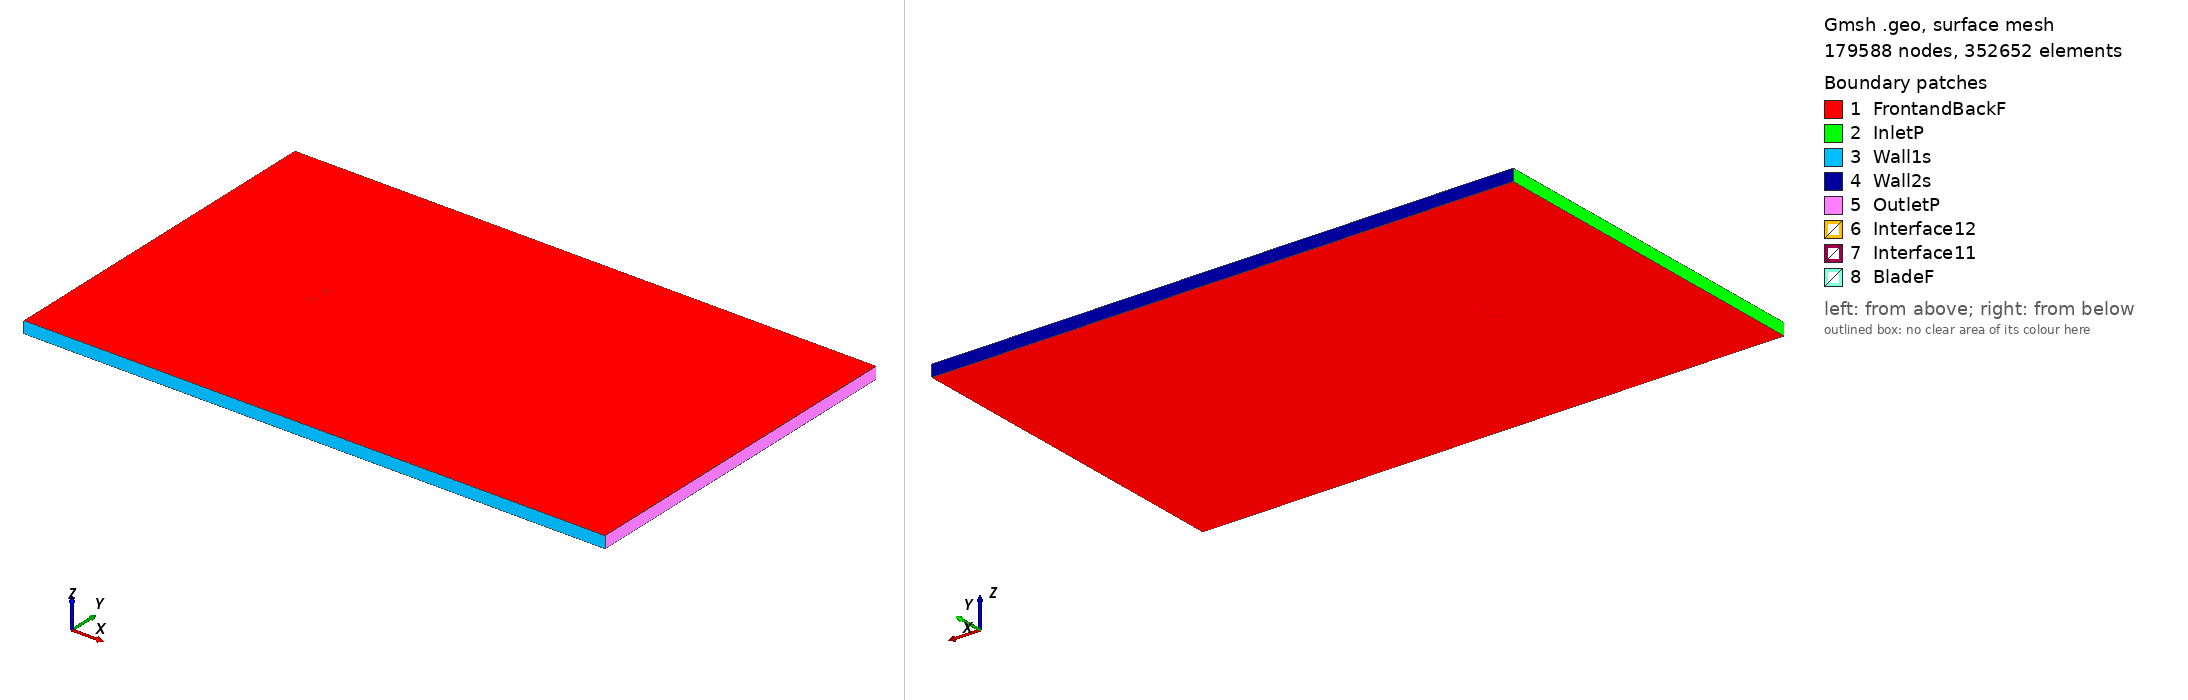

Gmsh geometry script, surface-meshed: 179588 nodes, 352652 surface elements. Boundary patches (legend numbers): 1 FrontandBackF, 2 InletP, 3 Wall1s, 4 Wall2s, 5 OutletP, 6 Interface12, 7 Interface11, 8 BladeF. Left view from above one corner, right view from below the opposite corner. Legend entries are the model's physical surfaces. The drawing asked Gmsh for element sizes between 1% and 20% of the model's largest extent; the script's own settings can give other sizes.

=== goe574_tsr_3.9939_aoa_4.6566.geo (drawn) ===
SetFactory("OpenCASCADE");

Point(1) = {0.074861, 0.727560, 0, 1.0};
Point(2) = {0.070153, 0.729635, 0, 1.0};
Point(3) = {0.062675, 0.732045, 0, 1.0};
Point(4) = {0.047651, 0.735952, 0, 1.0};
Point(5) = {0.032613, 0.739706, 0, 1.0};
Point(6) = {0.017553, 0.743155, 0, 1.0};
Point(7) = {0.002458, 0.746148, 0, 1.0};
Point(8) = {-0.012683, 0.748531, 0, 1.0};
Point(9) = {-0.027895, 0.750000, 0, 1.0};
Point(10) = {-0.043264, 0.749412, 0, 1.0};
Point(11) = {-0.051004, 0.748395, 0, 1.0};
Point(12) = {-0.058802, 0.746615, 0, 1.0};
Point(13) = {-0.062738, 0.745230, 0, 1.0};
Point(14) = {-0.066686, 0.743693, 0, 1.0};
Point(15) = {-0.070664, 0.741775, 0, 1.0};
Point(16) = {-0.072674, 0.740549, 0, 1.0};
Point(17) = {-0.074752, 0.738410, 0, 1.0};
Point(18) = {-0.072941, 0.737045, 0, 1.0};
Point(19) = {-0.071049, 0.736749, 0, 1.0};
Point(20) = {-0.067251, 0.736304, 0, 1.0};
Point(21) = {-0.063442, 0.736014, 0, 1.0};
Point(22) = {-0.059627, 0.735798, 0, 1.0};
Point(23) = {-0.051988, 0.735521, 0, 1.0};
Point(24) = {-0.044352, 0.735167, 0, 1.0};
Point(25) = {-0.029089, 0.734384, 0, 1.0};
Point(26) = {-0.013843, 0.733372, 0, 1.0};
Point(27) = {0.001393, 0.732208, 0, 1.0};
Point(28) = {0.016611, 0.730815, 0, 1.0};
Point(29) = {0.031827, 0.729422, 0, 1.0};
Point(30) = {0.047039, 0.727953, 0, 1.0};
Point(31) = {0.062256, 0.726560, 0, 1.0};
Point(32) = {0.069893, 0.726202, 0, 1.0};
Point(33) = {0.074739, 0.726069, 0, 1.0};
Point(34) = {-0.074861, -0.727560, 0, 1.0};
Point(35) = {-0.070153, -0.729635, 0, 1.0};
Point(36) = {-0.062675, -0.732045, 0, 1.0};
Point(37) = {-0.047651, -0.735952, 0, 1.0};
Point(38) = {-0.032613, -0.739706, 0, 1.0};
Point(39) = {-0.017553, -0.743155, 0, 1.0};
Point(40) = {-0.002458, -0.746148, 0, 1.0};
Point(41) = {0.012683, -0.748531, 0, 1.0};
Point(42) = {0.027895, -0.750000, 0, 1.0};
Point(43) = {0.043264, -0.749412, 0, 1.0};
Point(44) = {0.051004, -0.748395, 0, 1.0};
Point(45) = {0.058802, -0.746615, 0, 1.0};
Point(46) = {0.062738, -0.745230, 0, 1.0};
Point(47) = {0.066686, -0.743693, 0, 1.0};
Point(48) = {0.070664, -0.741775, 0, 1.0};
Point(49) = {0.072674, -0.740549, 0, 1.0};
Point(50) = {0.074752, -0.738410, 0, 1.0};
Point(51) = {0.072941, -0.737045, 0, 1.0};
Point(52) = {0.071049, -0.736749, 0, 1.0};
Point(53) = {0.067251, -0.736304, 0, 1.0};
Point(54) = {0.063442, -0.736014, 0, 1.0};
Point(55) = {0.059627, -0.735798, 0, 1.0};
Point(56) = {0.051988, -0.735521, 0, 1.0};
Point(57) = {0.044352, -0.735167, 0, 1.0};
Point(58) = {0.029089, -0.734384, 0, 1.0};
Point(59) = {0.013843, -0.733372, 0, 1.0};
Point(60) = {-0.001393, -0.732208, 0, 1.0};
Point(61) = {-0.016611, -0.730815, 0, 1.0};
Point(62) = {-0.031827, -0.729422, 0, 1.0};
Point(63) = {-0.047039, -0.727953, 0, 1.0};
Point(64) = {-0.062256, -0.726560, 0, 1.0};
Point(65) = {-0.069893, -0.726202, 0, 1.0};
Point(66) = {-0.074739, -0.726069, 0, 1.0};

// Lines: first blade (splines 1-4)
Spline(1) = {1:33};
Spline(2) = {33,1};

// Lines: second blade (splines 5-8)
Spline(3) = {34:66};
Spline(4) = {66,34};

// Outer domain (points 20001-4 and lines)
Point(67) = {-13.50000000, -15.00000000, 0, 1.0};
Point(68) = {-13.50000000, 15.00000000, 0, 1.0};
Point(69) = {36.00000000, 15.00000000, 0, 1.0};
Point(70) = {36.00000000, -15.00000000, 0, 1.0};
Line(11) = {67, 68};
Line(12) = {68, 69};
Line(13) = {69, 70};
Line(14) = {67, 70};

// Interface (between moving and stationary domain) (circles)
Circle(9) = {0, 0, 0, 0.80000000, 0, 2*Pi};
Circle(10) = {0, 0, 0, 0.80000000, 0, 2*Pi};

// Loops collect Lines/Splines/etc (blade1, blade2, domain, first circle)
Line Loop(1) = {1:2};
Line Loop(2) = {3:4};
Line Loop(3) = {11,12,13,-14};
Line Loop(4) = {9};

// BooleanDifference cuts out the circle/interface from the domain
Plane Surface(1) = {3};
Plane Surface(2) = {4};
BooleanDifference{ Surface{1}; Delete;}{ Surface{2}; Delete;}

// This one cuts out the blades from the inner circle/interface
Line Loop(6) = {10};
Plane Surface(5) = {6};
Plane Surface(6) = {1};
Plane Surface(7) = {2};
BooleanDifference{ Surface{5}; Delete;}{ Surface{6,7}; Delete;}

// extrude to 3rd dimension
Extrude {0, 0, 1} {Surface{1}; Surface{5}; Layers{1}; Recombine;}

// Physical Surfaces are the named boundaries (patches)
Physical Surface("Interface11") = {12};
Physical Surface("Interface12") = {10};

// sides of domain
Physical Surface("InletP") = {6};
Physical Surface("OutletP") = {9};

// top and bottom of domain
Physical Surface("Wall1s") = {7};
Physical Surface("Wall2s") = {8};

// Check FrontandBackF by ensuring there is nothing in the 3rd dimension
Physical Surface("FrontandBackF") = {1,11,5,17};
Physical Surface("BladeF") = {13:16};
Physical Volume("Turbine") = {2};
Physical Volume("Farfield") = {1};

// settings for airfoil boundary layer
Field[1] = BoundaryLayer;
Field[1].EdgesList = {1:4};
Field[1].hwall_n = 1e-3;
Field[1].thickness = 1.5e-2;
Field[1].ratio = 1.05;
Field[1].Quads = 1;
BoundaryLayer Field = 1;

// control points for mesh (blade and interface)
// floor((arc length / 1.5mm)/ 2) -> Transfinite Line
Transfinite Line {1,3} = 101 Using Progression 1;
Transfinite Line {2,4} = 2 Using Progression 1;
Transfinite Line {9, 15} = 800 Using Progression 1;

// For more information on gmsh syntax, visit http://gmsh.info/doc/texinfo/gmsh.html
